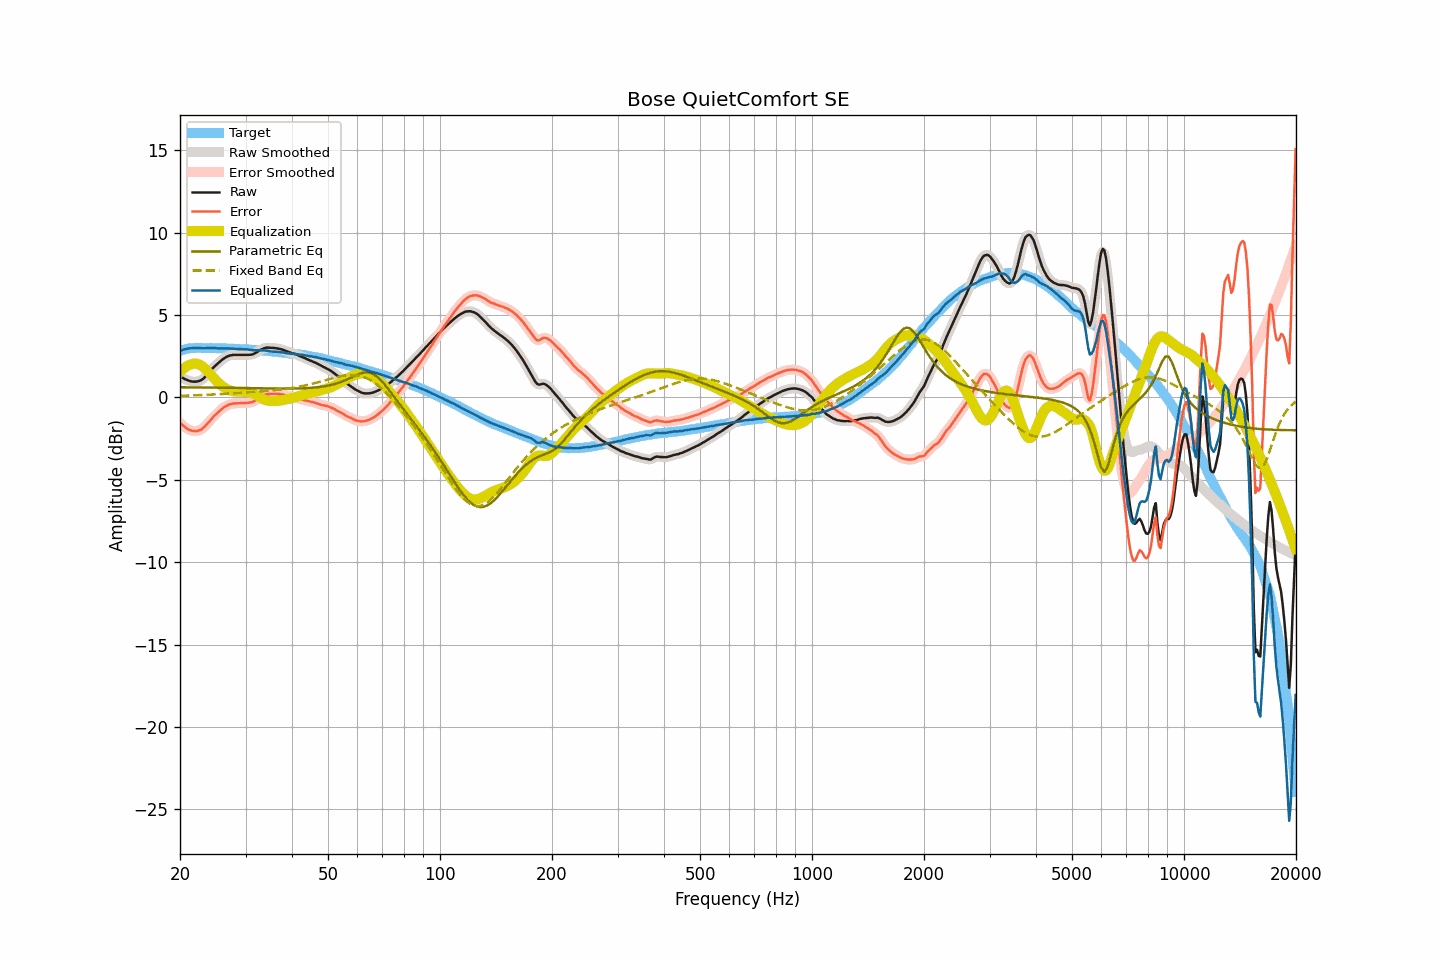

The data file committed next to this chart (first rows):
frequency, raw, smoothed, error, error_smoothed, equalization, parametric_eq, fixed_band_eq, equalized_raw, equalized_smoothed, target
20.00, 1.27, 1.27, -1.56, -1.55, 1.54, 0.62, 0.10, 2.81, 2.81, 2.83
20.20, 1.22, 1.22, -1.64, -1.64, 1.64, 0.62, 0.10, 2.86, 2.86, 2.86
20.40, 1.17, 1.16, -1.72, -1.72, 1.73, 0.61, 0.10, 2.90, 2.89, 2.89
20.61, 1.11, 1.12, -1.80, -1.80, 1.81, 0.61, 0.10, 2.92, 2.93, 2.91
20.81, 1.07, 1.07, -1.87, -1.87, 1.88, 0.61, 0.11, 2.95, 2.95, 2.94
21.02, 1.03, 1.03, -1.94, -1.93, 1.93, 0.61, 0.11, 2.96, 2.96, 2.97
21.23, 1.00, 1.00, -1.98, -1.98, 1.98, 0.61, 0.11, 2.98, 2.98, 2.98
21.44, 0.97, 0.97, -2.01, -2.01, 2.01, 0.61, 0.12, 2.98, 2.98, 2.98
21.66, 0.96, 0.96, -2.03, -2.03, 2.04, 0.61, 0.12, 3.00, 2.99, 2.99
21.87, 0.95, 0.95, -2.04, -2.05, 2.05, 0.61, 0.13, 3.00, 3.00, 2.99
22.09, 0.96, 0.96, -2.04, -2.04, 2.05, 0.61, 0.13, 3.01, 3.00, 3.00
22.31, 0.97, 0.97, -2.03, -2.03, 2.03, 0.60, 0.13, 3.00, 3.00, 3.00
22.54, 1.00, 1.00, -2.00, -2.00, 1.99, 0.60, 0.14, 2.99, 2.99, 3.00
22.76, 1.04, 1.04, -1.96, -1.96, 1.94, 0.60, 0.14, 2.98, 2.98, 3.00
22.99, 1.10, 1.10, -1.89, -1.89, 1.88, 0.60, 0.14, 2.98, 2.98, 2.99
23.22, 1.18, 1.18, -1.81, -1.81, 1.80, 0.60, 0.15, 2.98, 2.98, 2.99
23.45, 1.28, 1.28, -1.71, -1.71, 1.71, 0.60, 0.15, 2.99, 2.98, 2.99
23.69, 1.39, 1.39, -1.60, -1.60, 1.60, 0.60, 0.16, 2.99, 2.99, 2.99
23.92, 1.50, 1.50, -1.49, -1.49, 1.50, 0.60, 0.16, 3.00, 3.00, 2.99
24.16, 1.62, 1.62, -1.38, -1.38, 1.39, 0.59, 0.17, 3.01, 3.00, 3.00
24.40, 1.72, 1.73, -1.27, -1.27, 1.28, 0.59, 0.17, 3.00, 3.00, 3.00
24.65, 1.83, 1.83, -1.16, -1.16, 1.17, 0.59, 0.18, 3.00, 3.00, 2.98
24.89, 1.92, 1.92, -1.06, -1.06, 1.07, 0.59, 0.18, 2.99, 2.99, 2.98
25.14, 2.01, 2.01, -0.97, -0.97, 0.97, 0.59, 0.19, 2.98, 2.98, 2.98
25.39, 2.10, 2.10, -0.88, -0.88, 0.87, 0.59, 0.19, 2.97, 2.98, 2.98
25.65, 2.19, 2.19, -0.79, -0.79, 0.79, 0.59, 0.20, 2.98, 2.97, 2.98
25.91, 2.27, 2.27, -0.70, -0.70, 0.70, 0.59, 0.20, 2.97, 2.97, 2.97
26.16, 2.34, 2.34, -0.63, -0.63, 0.63, 0.58, 0.21, 2.97, 2.97, 2.97
26.43, 2.41, 2.41, -0.56, -0.56, 0.57, 0.58, 0.22, 2.98, 2.97, 2.97
26.69, 2.46, 2.46, -0.51, -0.50, 0.51, 0.58, 0.22, 2.97, 2.97, 2.97
26.96, 2.51, 2.51, -0.46, -0.46, 0.46, 0.58, 0.23, 2.97, 2.97, 2.97
27.23, 2.54, 2.54, -0.42, -0.42, 0.43, 0.58, 0.23, 2.97, 2.97, 2.96
27.50, 2.56, 2.56, -0.40, -0.40, 0.40, 0.58, 0.24, 2.96, 2.96, 2.96
27.77, 2.58, 2.58, -0.37, -0.38, 0.38, 0.57, 0.25, 2.96, 2.96, 2.95
28.05, 2.58, 2.58, -0.37, -0.37, 0.37, 0.57, 0.25, 2.95, 2.95, 2.95
28.33, 2.58, 2.58, -0.36, -0.36, 0.36, 0.57, 0.26, 2.94, 2.94, 2.94
28.62, 2.58, 2.58, -0.36, -0.36, 0.35, 0.57, 0.27, 2.93, 2.93, 2.94
28.90, 2.58, 2.58, -0.35, -0.35, 0.35, 0.57, 0.27, 2.93, 2.93, 2.93
29.19, 2.58, 2.58, -0.34, -0.35, 0.35, 0.57, 0.28, 2.93, 2.93, 2.92
29.48, 2.58, 2.58, -0.35, -0.35, 0.35, 0.57, 0.29, 2.93, 2.93, 2.93
29.78, 2.58, 2.58, -0.34, -0.34, 0.35, 0.56, 0.29, 2.93, 2.93, 2.92
30.08, 2.58, 2.58, -0.34, -0.34, 0.34, 0.56, 0.30, 2.92, 2.92, 2.92
30.38, 2.58, 2.58, -0.33, -0.33, 0.33, 0.56, 0.31, 2.91, 2.91, 2.91
30.68, 2.58, 2.58, -0.32, -0.32, 0.32, 0.56, 0.31, 2.90, 2.90, 2.90
30.99, 2.59, 2.59, -0.30, -0.30, 0.29, 0.56, 0.32, 2.88, 2.88, 2.89
31.30, 2.61, 2.61, -0.28, -0.28, 0.26, 0.56, 0.33, 2.87, 2.87, 2.89
31.61, 2.65, 2.65, -0.24, -0.23, 0.22, 0.56, 0.33, 2.87, 2.87, 2.89
31.93, 2.70, 2.70, -0.18, -0.18, 0.16, 0.55, 0.34, 2.86, 2.86, 2.88
32.24, 2.75, 2.76, -0.11, -0.11, 0.11, 0.55, 0.35, 2.86, 2.86, 2.86
32.57, 2.82, 2.82, -0.04, -0.04, 0.05, 0.55, 0.35, 2.87, 2.86, 2.86
32.89, 2.88, 2.88, 0.02, 0.02, -0.01, 0.55, 0.36, 2.87, 2.86, 2.86
33.22, 2.93, 2.93, 0.09, 0.08, -0.07, 0.55, 0.37, 2.86, 2.86, 2.84
33.55, 2.97, 2.97, 0.13, 0.13, -0.12, 0.55, 0.38, 2.85, 2.85, 2.84
33.89, 3.00, 3.00, 0.17, 0.17, -0.16, 0.55, 0.39, 2.84, 2.84, 2.83
34.23, 3.02, 3.02, 0.19, 0.19, -0.18, 0.54, 0.39, 2.84, 2.83, 2.83
34.57, 3.02, 3.02, 0.21, 0.21, -0.20, 0.54, 0.40, 2.82, 2.82, 2.81
34.92, 3.01, 3.02, 0.21, 0.21, -0.22, 0.54, 0.41, 2.79, 2.80, 2.80
35.27, 3.01, 3.01, 0.21, 0.22, -0.22, 0.54, 0.42, 2.79, 2.79, 2.80
35.62, 3.00, 3.00, 0.22, 0.22, -0.22, 0.54, 0.43, 2.78, 2.78, 2.78
35.97, 2.99, 2.99, 0.22, 0.22, -0.22, 0.54, 0.44, 2.77, 2.77, 2.77
... 635 more rows
